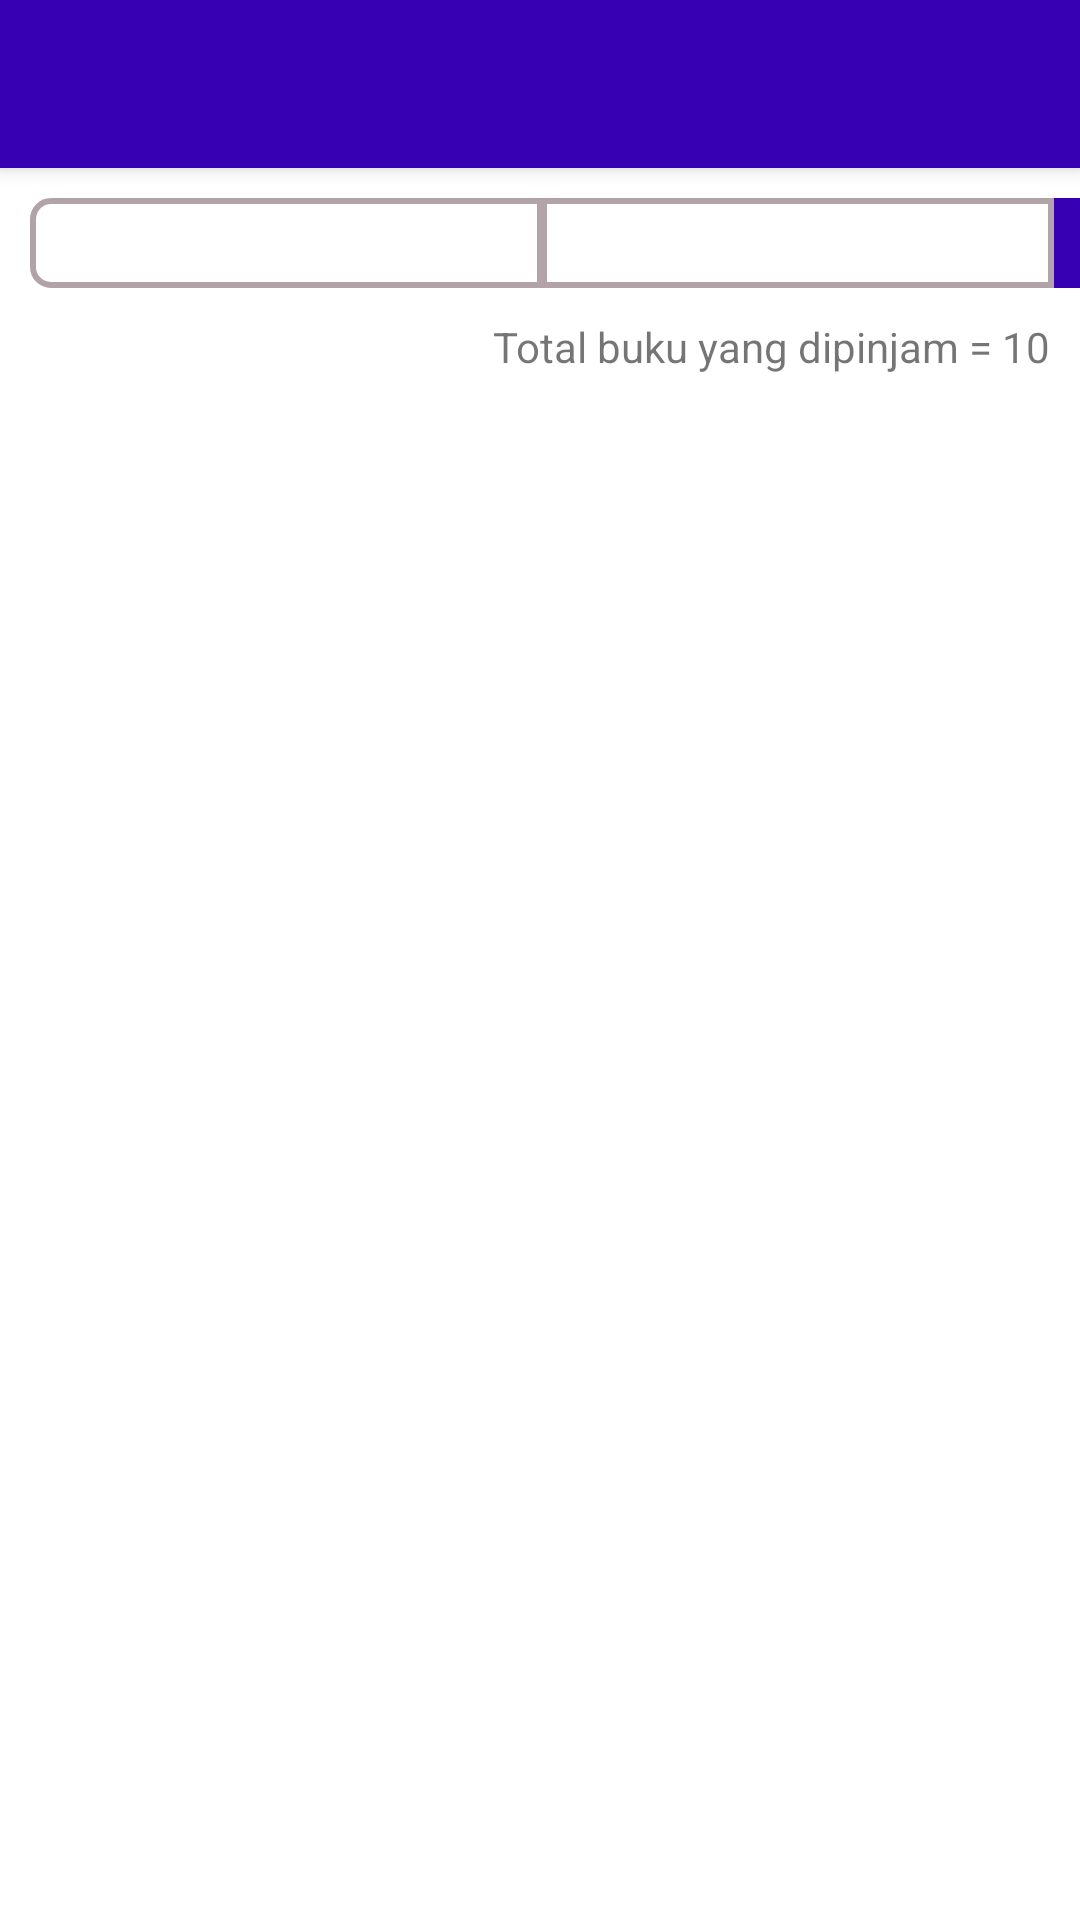

Write the Android layout XML for this screen, with the resource values it uses.
<!-- AndroidManifest.xml: application theme Theme.ProjectUAS_Kelompok6 -->
<!-- res/layout/history_fragment.xml -->
<?xml version="1.0" encoding="utf-8"?>
<LinearLayout xmlns:android="http://schemas.android.com/apk/res/android"
    xmlns:app="http://schemas.android.com/apk/res-auto"
    xmlns:tools="http://schemas.android.com/tools"
    android:layout_width="match_parent"
    android:layout_height="match_parent"
    android:orientation="vertical"
    tools:context=".HistoryFragment">

    <androidx.appcompat.widget.Toolbar
        android:id="@+id/toolbar"
        android:layout_width="match_parent"
        android:layout_height="?attr/actionBarSize"
        android:background="?attr/colorPrimaryVariant"
        android:elevation="4dp"
        android:theme="@style/ThemeOverlay.AppCompat.ActionBar" />
    <RelativeLayout
        android:layout_width="match_parent"
        android:layout_height="wrap_content">
        <EditText
            android:id="@+id/tgl1"
            android:layout_width="171dp"
            android:layout_height="30dp"
            android:layout_marginLeft="10dp"
            android:layout_marginTop="10dp"
            android:layout_marginBottom="10dp"
            android:background="@drawable/rounded_corner"
            android:focusable="false"
            android:textAlignment="center"/>
        <EditText
            android:id="@+id/tgl2"
            android:layout_width="171dp"
            android:layout_height="30dp"
            android:layout_marginTop="10dp"
            android:layout_marginLeft="-1dp"
            android:layout_marginBottom="10dp"
            android:layout_toEndOf="@+id/tgl1"
            android:background="@drawable/rounded_corner3"
            android:focusable="false"
            android:textAlignment="center" />
        <ImageButton
            android:id="@+id/cari"
            android:layout_width="50dp"
            android:layout_height="30dp"
            android:layout_marginTop="10dp"
            android:layout_marginRight="10dp"
            android:layout_marginBottom="10dp"
            android:layout_toEndOf="@+id/tgl2"
            android:src="@drawable/ic_baseline_search_24"
            android:background="@drawable/rounded_corner2"
            android:backgroundTint="@color/purple_700"/>
        <TextView
            android:id="@+id/total"
            android:layout_width="wrap_content"
            android:layout_height="wrap_content"
            android:layout_marginLeft="10dp"
            android:layout_marginTop="0dp"
            android:layout_marginBottom="10dp"
            android:layout_marginRight="10dp"
            android:layout_below="@+id/tgl2"
            android:text="Total buku yang dipinjam = 10"
            android:focusable="false"
            android:textAlignment="center"
            android:layout_alignParentRight="true"/>
    </RelativeLayout>

    <androidx.recyclerview.widget.RecyclerView
        android:id="@+id/rv"
        android:layout_width="match_parent"
        android:layout_height="match_parent">

    </androidx.recyclerview.widget.RecyclerView>
    <RelativeLayout
    android:layout_width="match_parent"
    android:layout_height="wrap_content">

    </RelativeLayout>


</LinearLayout>
<!-- resources referenced by this layout -->
<resources>
  <!-- drawable rounded_corner (drawable) -->
  <?xml version="1.0" encoding="utf-8"?>
  <selector xmlns:android="http://schemas.android.com/apk/res/android">
      <item>
          <shape android:shape="rectangle">
              <solid android:color="@color/white"/>
              <corners android:bottomLeftRadius="6dp" android:topLeftRadius="6dp"/>
              <stroke android:color="#B2a3a9"
                  android:width="2dp"/>
          </shape>
      </item>
  </selector>
  <!-- drawable rounded_corner2 (drawable) -->
  <?xml version="1.0" encoding="utf-8"?>
  <selector xmlns:android="http://schemas.android.com/apk/res/android">
      <item>
          <shape android:shape="rectangle">
              <solid android:color="@color/white"/>
              <corners android:bottomRightRadius="6dp" android:topRightRadius="6dp"/>
              <stroke android:color="#B2a3a9"
                  android:width="2dp"/>
          </shape>
      </item>
  </selector>
  <!-- drawable rounded_corner3 (drawable) -->
  <?xml version="1.0" encoding="utf-8"?>
  <selector xmlns:android="http://schemas.android.com/apk/res/android">
      <item>
          <shape android:shape="rectangle">
              <solid android:color="@color/white"/>
              <corners android:radius="0dp" />
              <stroke android:color="#B2a3a9"
                  android:width="2dp"/>
          </shape>
      </item>
  </selector>
  <style name="Theme.ProjectUAS_Kelompok6" parent="Theme.MaterialComponents.DayNight.NoActionBar">
          
          <item name="colorPrimary">@color/purple_500</item>
          <item name="colorPrimaryVariant">@color/purple_700</item>
          <item name="colorOnPrimary">@color/white</item>
          
          <item name="colorSecondary">@color/teal_200</item>
          <item name="colorSecondaryVariant">@color/teal_700</item>
          <item name="colorOnSecondary">@color/black</item>
          
          <item name="android:statusBarColor">?attr/colorPrimaryVariant</item>
          
          <item name="android:textColorSecondary">@color/white</item>
          
          <item name="android:actionOverflowButtonStyle">@style/OverflowButtonStyle</item>
      </style>
  <style name="OverflowButtonStyle" parent="@style/Widget.AppCompat.ActionButton.Overflow">
          <item name="android:tint">@android:color/white</item>
      </style>
  <!-- not gathered from this repository: default colours our renderer supplied (Android Studio template values) -->
  <color name="purple_500">#FF6200EE</color>
  <color name="purple_700">#FF3700B3</color>
  <color name="teal_200">#FF03DAC5</color>
  <color name="teal_700">#FF018786</color>
  <color name="black">#FF000000</color>
  <color name="white">#FFFFFFFF</color>
</resources>
